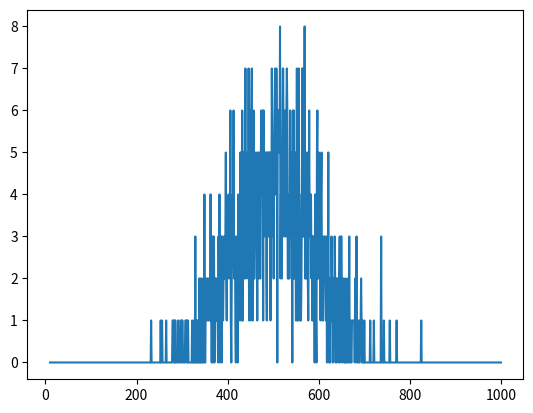

The script that saved this image:
#How Do Normal Distribution Appear?
import matplotlib.pyplot as plt
import random
possiblesums=[x for x in range(10,1001)]
sum1=[]
j=0
while(j<991):
    i=0
    list1=[]
    while(i<10):
        list1.append(random.randint(1,100))
        i+=1
    j+=1
    sum1.append(sum(list1))
list2=[]
for x in range(10,1001):
    c=0
    for j in range(0,991):
        if sum1[j]==x:
            c+=1
    list2.append(c)
plt.plot(possiblesums,list2)
plt.show()